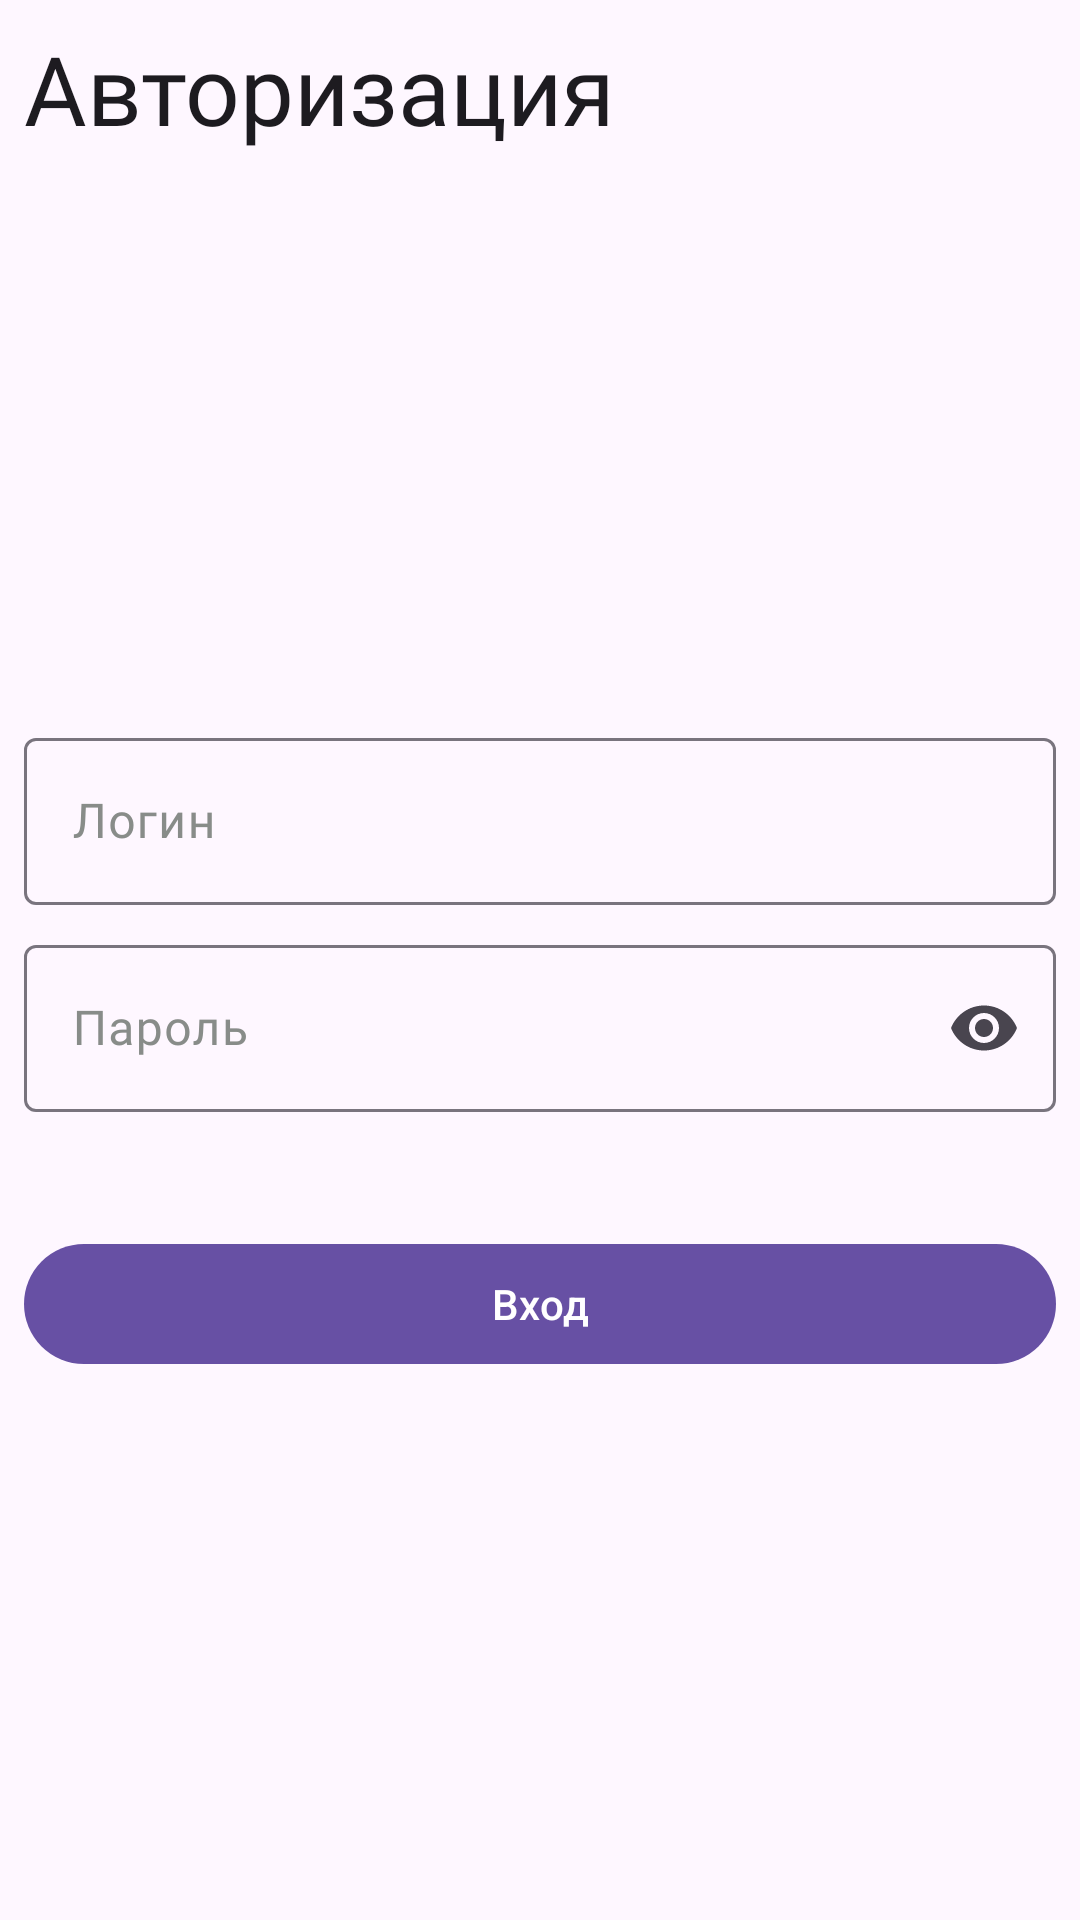

Reconstruct the res/layout file that produces this screen, plus the resources it refers to.
<!-- AndroidManifest.xml: application theme Theme.Cars -->
<!-- res/layout/fragment_authorization.xml -->
<?xml version="1.0" encoding="utf-8"?>
<androidx.constraintlayout.widget.ConstraintLayout xmlns:android="http://schemas.android.com/apk/res/android"
    xmlns:app="http://schemas.android.com/apk/res-auto"
    xmlns:tools="http://schemas.android.com/tools"
    android:layout_width="match_parent"
    android:layout_height="match_parent"
    tools:context=".feature.authorization.presentation.AuthorizationFragment">

    <TextView
        android:id="@+id/tv_authorization"
        style="@style/Text.Size32.JuraSemiBold"
        android:layout_width="wrap_content"
        android:layout_height="wrap_content"
        android:layout_marginStart="@dimen/x1"
        android:layout_marginTop="@dimen/x1"
        android:text="@string/authorization"
        app:layout_constraintStart_toStartOf="parent"
        app:layout_constraintTop_toTopOf="parent" />

    <com.google.android.material.textfield.TextInputLayout
        android:id="@+id/til_login"
        style="@style/TextInputLayout"
        android:layout_width="match_parent"
        android:layout_height="wrap_content"
        android:layout_marginHorizontal="@dimen/x1"
        android:layout_marginTop="@dimen/x1"
        app:layout_constraintBottom_toTopOf="@id/til_password"
        app:layout_constraintTop_toBottomOf="@id/tv_authorization"
        app:layout_constraintVertical_chainStyle="packed">

        <com.google.android.material.textfield.TextInputEditText
            style="@style/TextInputEditText"
            android:layout_width="match_parent"
            android:layout_height="wrap_content"
            android:hint="@string/login" />
    </com.google.android.material.textfield.TextInputLayout>

    <com.google.android.material.textfield.TextInputLayout
        android:id="@+id/til_password"
        style="@style/TextInputLayout.Password"
        android:layout_width="match_parent"
        android:layout_height="wrap_content"
        android:layout_marginHorizontal="@dimen/x1"
        android:layout_marginTop="@dimen/x1"
        app:layout_constraintBottom_toTopOf="@id/btn_login"
        app:layout_constraintTop_toBottomOf="@id/til_login">

        <com.google.android.material.textfield.TextInputEditText
            style="@style/TextInputEditText.Password"
            android:layout_width="match_parent"
            android:layout_height="wrap_content"
            android:hint="@string/password" />
    </com.google.android.material.textfield.TextInputLayout>

    <com.google.android.material.button.MaterialButton
        android:id="@+id/btn_login"
        android:layout_width="match_parent"
        android:layout_height="wrap_content"
        android:layout_marginHorizontal="@dimen/x1"
        android:layout_marginTop="@dimen/x5"
        android:text="@string/account_login"
        app:layout_constraintBottom_toBottomOf="parent"
        app:layout_constraintTop_toBottomOf="@id/til_password" />
</androidx.constraintlayout.widget.ConstraintLayout>
<!-- resources referenced by this layout -->
<resources>
  <dimen name="x1">8dp</dimen>
  <dimen name="x5">40dp</dimen>
  <string name="account_login">Вход</string>
  <string name="authorization">Авторизация</string>
  <string name="login">Логин</string>
  <string name="password">Пароль</string>
  <style name="Text.Size32.JuraSemiBold">
          <item name="android:fontFamily">@font/jura_semibold</item>
      </style>
  <style name="TextInputEditText">
          <item name="android:fontFamily">@font/jura_semibold</item>
      </style>
  <style name="TextInputEditText.Password">
          <item name="android:inputType">textPassword</item>
      </style>
  <style name="TextInputLayout">
          <item name="android:textColorHint">?attr/colorHintText</item>
      </style>
  <style name="TextInputLayout.Password">
          <item name="endIconMode">password_toggle</item>
      </style>
  <style name="Theme.Cars" parent="Base.Theme.Cars" />
  <style name="Base.Theme.Cars" parent="Theme.Material3.DayNight.NoActionBar">
          <item name="colorPrimaryText">@color/black</item>
          <item name="colorHintText">@color/grey</item>
          <item name="colorSecondaryText">@color/blue</item>
      </style>
  <color name="black">#FF000000</color>
  <color name="grey">#888c89</color>
  <color name="blue">#2cb3ae</color>
</resources>
